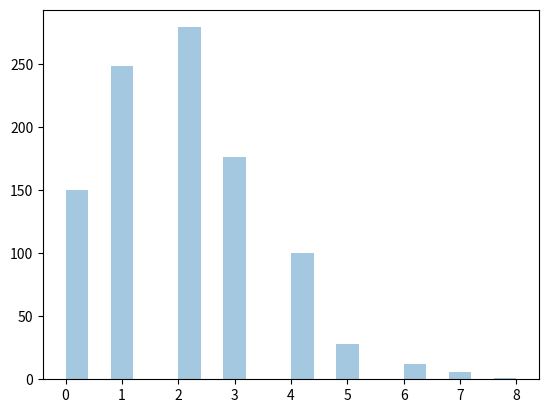

Here is the Python script that generated this plot:
import numpy as np
from matplotlib.pyplot import show
import seaborn as sns

# Poisson distribution is a discrete distribution (finite events) that represents how many times an event can happen in a specified time (if somebody eats twice a day, what is the probability that they will eat thrice?)
# You can create a Poisson distribution in Numpy by using the np.random.poisson() function, which has two arguments:
# lam = rate/number of occurrences (for the example above, it would be two since the person eats twice in a day)
# size = the dimensions of the array returned

# Here's an example of using the Poisson distribution with Numpy to create a random array of 10 values based on the example above says:
x = np.random.poisson(lam=2, size=10)
print(x)

# Visualizing a Poisson distribution:

sns.distplot(np.random.poisson(lam=2, size=1000), kde=False)
show()

# Normal vs Poisson distribution:
# Unlike normal distribution, Poisson distribution has a finite amount of values within itself, but like binomial distribution,
# the curve of the graph eventually reaches the same state as a normal distribution with the right positioning

# Binomial vs Poisson distribution:
# Binomial distributions only have two outcomes, while a Poisson distribution can have as many as it likes. However, once the 'n' argument is very high
# and the 'p' argument is close to 0, (see '2 - Binomial Distribution' for more on these arguments) the curve that the distribution makes becomes almost
# the same as a Poisson curve.
